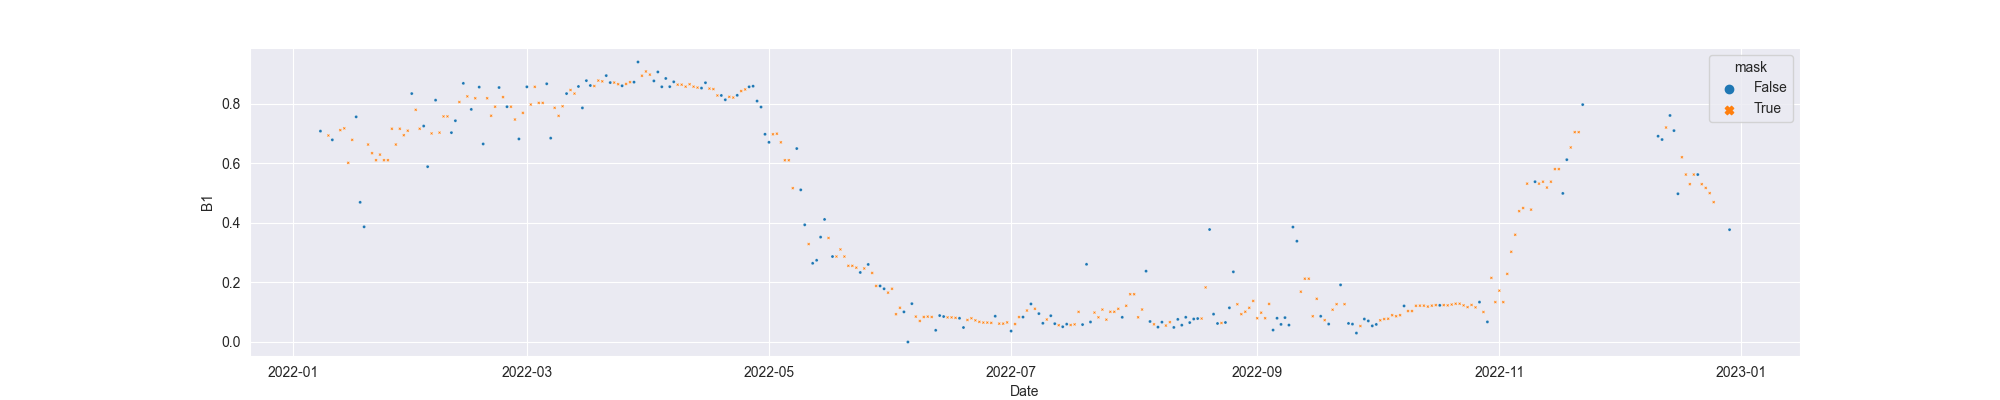

Source data for this figure (header and first rows):
system:time_start, B1, B1_interpolate
2022-01-08, 0.7087, 0.7087
2022-01-09, , 
2022-01-10, , 0.694
2022-01-11, 0.6793, 0.6793
2022-01-12, , 
2022-01-13, , 0.712
2022-01-14, , 0.718
2022-01-15, , 0.6021
2022-01-16, , 0.6793
2022-01-17, 0.7567, 0.7567
2022-01-18, 0.4694, 0.4694
2022-01-19, 0.387, 0.387
2022-01-20, , 0.6636
2022-01-21, , 0.6346
2022-01-22, , 0.6109
2022-01-23, , 0.6298
2022-01-24, , 0.6109
2022-01-25, , 0.6109
2022-01-26, , 0.7166
2022-01-27, , 0.6636
2022-01-28, , 0.7166
2022-01-29, , 0.6949
2022-01-30, , 0.7101
2022-01-31, 0.8349, 0.8349
2022-02-01, , 0.7803
2022-02-02, , 0.7166
2022-02-03, 0.7258, 0.7258
2022-02-04, 0.5892, 0.5892
2022-02-05, , 0.701
2022-02-06, 0.8128, 0.8128
2022-02-07, , 0.7036
2022-02-08, , 0.7582
2022-02-09, , 0.7582
2022-02-10, 0.7036, 0.7036
2022-02-11, 0.7436, 0.7436
2022-02-12, , 0.8064
2022-02-13, 0.8692, 0.8692
2022-02-14, , 0.8255
2022-02-15, 0.7817, 0.7817
2022-02-16, , 0.8191
2022-02-17, 0.8566, 0.8566
2022-02-18, 0.6655, 0.6655
2022-02-19, , 0.8191
2022-02-20, , 0.7604
2022-02-21, , 0.7907
2022-02-22, 0.8552, 0.8552
2022-02-23, , 0.823
2022-02-24, 0.7907, 0.7907
2022-02-25, , 0.7907
2022-02-26, , 0.7477
2022-02-27, 0.6824, 0.6824
2022-02-28, , 0.77
2022-03-01, 0.8575, 0.8575
2022-03-02, , 0.798
2022-03-03, , 0.8575
2022-03-04, , 0.8035
2022-03-05, , 0.8035
2022-03-06, 0.8678, 0.8678
2022-03-07, 0.6851, 0.6851
2022-03-08, , 0.7869
... 296 more rows
